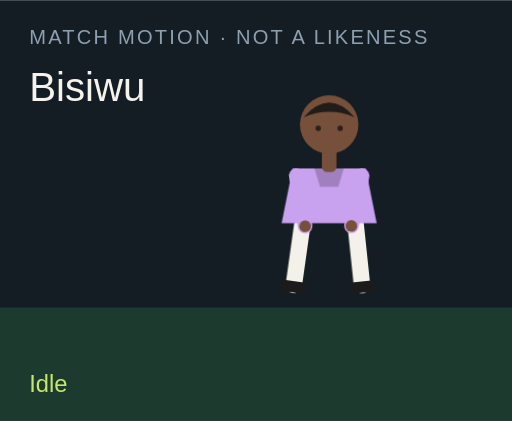
t = 0.00 s
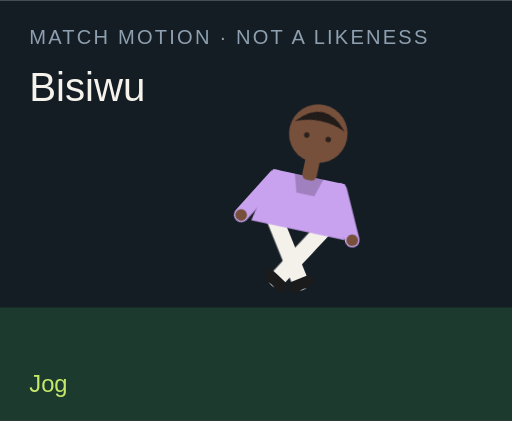
t = 1.50 s
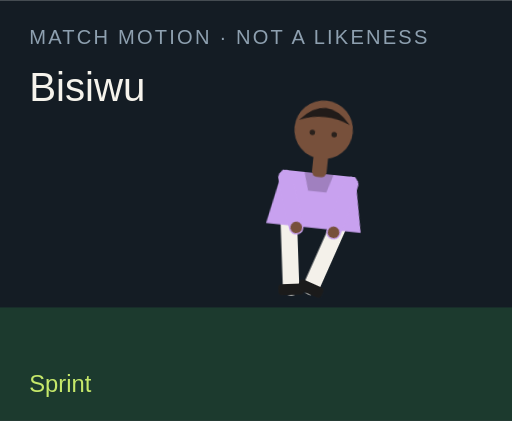
t = 3.00 s
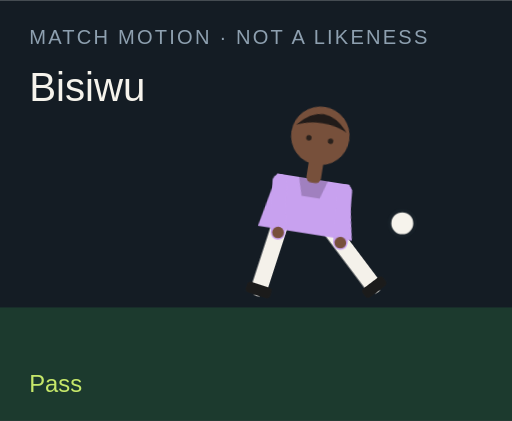
t = 4.50 s
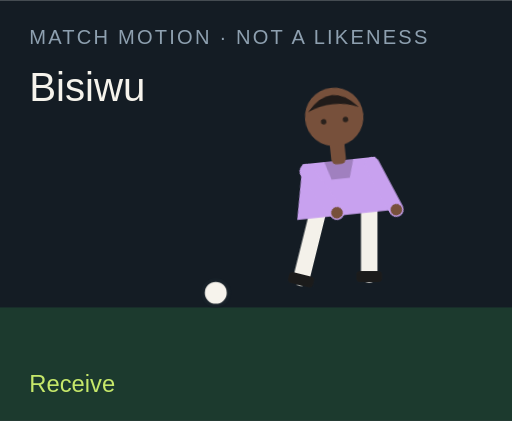
t = 6.00 s
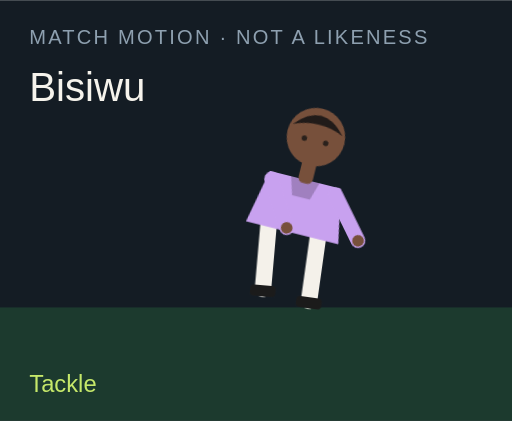
t = 7.50 s

The animated SVG that drew these frames (rendered in a browser with its animation timeline set to each time). Animation: 18 CSS @keyframes rules; one cycle of 9.00 s, repeats indefinitely.

<?xml version="1.0" encoding="UTF-8"?>
<svg xmlns="http://www.w3.org/2000/svg" viewBox="0 0 280 230" role="img">
  <style>@media (prefers-reduced-motion: reduce){animate,animateTransform{display:none}}</style>
  <rect width="280" height="230" fill="#141c24"/>
  <rect y="168" width="280" height="62" fill="#1c3a2e"/>
  <text x="16" y="24" fill="#8ea0b0" font-family="Arial,sans-serif" font-size="11" letter-spacing="1.2">MATCH MOTION · NOT A LIKENESS</text>
  <text x="16" y="55" fill="#f6f3ec" font-family="Impact,sans-serif" font-size="22">Bisiwu</text>
  <circle r="7" fill="#f6f3ec" stroke="#172028" stroke-width="2" id="motion-1972" cx="150" cy="160" opacity="0">
    
    
    
  </circle>
  <g transform="translate(132 40)">
    <g id="motion-1994" transform="rotate(0 48 90)">
      
      <g id="motion-1996" transform="translate(0 0)">
        
        <g transform="translate(34 78)"><g id="motion-1998" transform="rotate(8)"><path d="M0 0 V38" stroke="#f4f1ea" stroke-width="9" stroke-linecap="round"/><rect x="-7" y="36" width="14" height="6" rx="2" fill="#1b1b1b"/></g></g>
        <g transform="translate(62 78)"><g id="motion-2000" transform="rotate(-6)"><path d="M0 0 V38" stroke="#f4f1ea" stroke-width="9" stroke-linecap="round"/><rect x="-7" y="36" width="14" height="6" rx="2" fill="#1b1b1b"/></g></g>
        <path d="M28 52 h40 l6 30 H22 Z" fill="#c8a1ef"/>
        <path d="M40 52 h16 l-3 10 H43 Z" fill="#000" opacity=".2"/>
        <g transform="translate(30 56)"><g id="motion-2002" transform="rotate(-10)"><path d="M0 0 V28" stroke="#c8a1ef" stroke-width="8" stroke-linecap="round"/><circle cx="0" cy="28" r="3.2" fill="#77503b"/></g></g>
        <g transform="translate(66 56)"><g id="motion-2004" transform="rotate(12)"><path d="M0 0 V28" stroke="#c8a1ef" stroke-width="8" stroke-linecap="round"/><circle cx="0" cy="28" r="3.2" fill="#77503b"/></g></g>
        <rect x="44" y="40" width="8" height="14" rx="3" fill="#77503b"/>
        <circle cx="48" cy="28" r="16" fill="#77503b"/>
        <path d="M34 24 Q48 8 62 24 Q48 18 34 24" fill="#211b19"/>
        <circle cx="42" cy="30" r="1.5" fill="#2a211c"/><circle cx="54" cy="30" r="1.5" fill="#2a211c"/>
      </g>
    </g>
  </g>
  <text x="16" y="214" fill="#c6e86a" font-family="Arial,sans-serif" font-size="13" opacity="1" id="motion-1976">Idle</text><text x="16" y="214" fill="#c6e86a" font-family="Arial,sans-serif" font-size="13" opacity="0" id="motion-1978">Jog</text><text x="16" y="214" fill="#c6e86a" font-family="Arial,sans-serif" font-size="13" opacity="0" id="motion-1980">Sprint</text><text x="16" y="214" fill="#c6e86a" font-family="Arial,sans-serif" font-size="13" opacity="0" id="motion-1982">Dribble</text><text x="16" y="214" fill="#c6e86a" font-family="Arial,sans-serif" font-size="13" opacity="0" id="motion-1984">Pass</text><text x="16" y="214" fill="#c6e86a" font-family="Arial,sans-serif" font-size="13" opacity="0" id="motion-1986">Shoot</text><text x="16" y="214" fill="#c6e86a" font-family="Arial,sans-serif" font-size="13" opacity="0" id="motion-1988">Receive</text><text x="16" y="214" fill="#c6e86a" font-family="Arial,sans-serif" font-size="13" opacity="0" id="motion-1990">Tackle</text><text x="16" y="214" fill="#c6e86a" font-family="Arial,sans-serif" font-size="13" opacity="0" id="motion-1992">Jump</text>
<style>@keyframes track-1973{0%{cx:150px}11.1%{cx:156px}22.2%{cx:164px}33.300000000000004%{cx:142px}44.4%{cx:190px}55.60000000000001%{cx:250px}66.7%{cx:118px}77.8%{cx:150px}88.9%{cx:150px}100%{cx:150px}}@keyframes track-1974{0%{cy:160px}11.1%{cy:158px}22.2%{cy:154px}33.300000000000004%{cy:156px}44.4%{cy:148px}55.60000000000001%{cy:96px}66.7%{cy:160px}77.8%{cy:160px}88.9%{cy:160px}100%{cy:160px}}@keyframes track-1975{0%{opacity:0}11.1%{opacity:0}22.2%{opacity:0}33.300000000000004%{opacity:1}44.4%{opacity:1}55.60000000000001%{opacity:1}66.7%{opacity:1}77.8%{opacity:0}88.9%{opacity:0}100%{opacity:0}}@keyframes track-1977{0%{opacity:1}11.1%{opacity:0}22.2%{opacity:0}33.300000000000004%{opacity:0}44.4%{opacity:0}55.60000000000001%{opacity:0}66.7%{opacity:0}77.8%{opacity:0}88.9%{opacity:0}100%{opacity:1}}@keyframes track-1979{0%{opacity:0}11.1%{opacity:1}22.2%{opacity:0}33.300000000000004%{opacity:0}44.4%{opacity:0}55.60000000000001%{opacity:0}66.7%{opacity:0}77.8%{opacity:0}88.9%{opacity:0}100%{opacity:0}}@keyframes track-1981{0%{opacity:0}11.1%{opacity:0}22.2%{opacity:1}33.300000000000004%{opacity:0}44.4%{opacity:0}55.60000000000001%{opacity:0}66.7%{opacity:0}77.8%{opacity:0}88.9%{opacity:0}100%{opacity:0}}@keyframes track-1983{0%{opacity:0}11.1%{opacity:0}22.2%{opacity:0}33.300000000000004%{opacity:1}44.4%{opacity:0}55.60000000000001%{opacity:0}66.7%{opacity:0}77.8%{opacity:0}88.9%{opacity:0}100%{opacity:0}}@keyframes track-1985{0%{opacity:0}11.1%{opacity:0}22.2%{opacity:0}33.300000000000004%{opacity:0}44.4%{opacity:1}55.60000000000001%{opacity:0}66.7%{opacity:0}77.8%{opacity:0}88.9%{opacity:0}100%{opacity:0}}@keyframes track-1987{0%{opacity:0}11.1%{opacity:0}22.2%{opacity:0}33.300000000000004%{opacity:0}44.4%{opacity:0}55.60000000000001%{opacity:1}66.7%{opacity:0}77.8%{opacity:0}88.9%{opacity:0}100%{opacity:0}}@keyframes track-1989{0%{opacity:0}11.1%{opacity:0}22.2%{opacity:0}33.300000000000004%{opacity:0}44.4%{opacity:0}55.60000000000001%{opacity:0}66.7%{opacity:1}77.8%{opacity:0}88.9%{opacity:0}100%{opacity:0}}@keyframes track-1991{0%{opacity:0}11.1%{opacity:0}22.2%{opacity:0}33.300000000000004%{opacity:0}44.4%{opacity:0}55.60000000000001%{opacity:0}66.7%{opacity:0}77.8%{opacity:1}88.9%{opacity:0}100%{opacity:0}}@keyframes track-1993{0%{opacity:0}11.1%{opacity:0}22.2%{opacity:0}33.300000000000004%{opacity:0}44.4%{opacity:0}55.60000000000001%{opacity:0}66.7%{opacity:0}77.8%{opacity:0}88.9%{opacity:1}100%{opacity:0}}@keyframes track-1995{0%{transform:rotate(0deg)}11.1%{transform:rotate(8deg)}22.2%{transform:rotate(16deg)}33.300000000000004%{transform:rotate(6deg)}44.4%{transform:rotate(4deg)}55.60000000000001%{transform:rotate(14deg)}66.7%{transform:rotate(-6deg)}77.8%{transform:rotate(34deg)}88.9%{transform:rotate(-6deg)}100%{transform:rotate(0deg)}}@keyframes track-1997{0%{transform:translate(0px,0px)}11.1%{transform:translate(0px,-3px)}22.2%{transform:translate(0px,-6px)}33.300000000000004%{transform:translate(0px,-2px)}44.4%{transform:translate(0px,2px)}55.60000000000001%{transform:translate(0px,-4px)}66.7%{transform:translate(0px,1px)}77.8%{transform:translate(0px,10px)}88.9%{transform:translate(0px,-18px)}100%{transform:translate(0px,0px)}}@keyframes track-1999{0%{transform:rotate(8deg)}11.1%{transform:rotate(-26deg)}22.2%{transform:rotate(-42deg)}33.300000000000004%{transform:rotate(-8deg)}44.4%{transform:rotate(6deg)}55.60000000000001%{transform:rotate(12deg)}66.7%{transform:rotate(20deg)}77.8%{transform:rotate(-8deg)}88.9%{transform:rotate(-10deg)}100%{transform:rotate(8deg)}}@keyframes track-2001{0%{transform:rotate(-6deg)}11.1%{transform:rotate(24deg)}22.2%{transform:rotate(38deg)}33.300000000000004%{transform:rotate(18deg)}44.4%{transform:rotate(-38deg)}55.60000000000001%{transform:rotate(-54deg)}66.7%{transform:rotate(6deg)}77.8%{transform:rotate(-22deg)}88.9%{transform:rotate(10deg)}100%{transform:rotate(-6deg)}}@keyframes track-2003{0%{transform:rotate(-10deg)}11.1%{transform:rotate(24deg)}22.2%{transform:rotate(36deg)}33.300000000000004%{transform:rotate(-18deg)}44.4%{transform:rotate(10deg)}55.60000000000001%{transform:rotate(-24deg)}66.7%{transform:rotate(-30deg)}77.8%{transform:rotate(12deg)}88.9%{transform:rotate(-74deg)}100%{transform:rotate(-10deg)}}@keyframes track-2005{0%{transform:rotate(12deg)}11.1%{transform:rotate(-20deg)}22.2%{transform:rotate(-32deg)}33.300000000000004%{transform:rotate(14deg)}44.4%{transform:rotate(-26deg)}55.60000000000001%{transform:rotate(18deg)}66.7%{transform:rotate(-22deg)}77.8%{transform:rotate(-6deg)}88.9%{transform:rotate(-74deg)}100%{transform:rotate(12deg)}}@media(prefers-reduced-motion:no-preference){#motion-1972{animation:track-1973 9s linear infinite both,track-1974 9s linear infinite both,track-1975 9s steps(1,end) infinite both}#motion-1976{animation:track-1977 9s steps(1,end) infinite both}#motion-1978{animation:track-1979 9s steps(1,end) infinite both}#motion-1980{animation:track-1981 9s steps(1,end) infinite both}#motion-1982{animation:track-1983 9s steps(1,end) infinite both}#motion-1984{animation:track-1985 9s steps(1,end) infinite both}#motion-1986{animation:track-1987 9s steps(1,end) infinite both}#motion-1988{animation:track-1989 9s steps(1,end) infinite both}#motion-1990{animation:track-1991 9s steps(1,end) infinite both}#motion-1992{animation:track-1993 9s steps(1,end) infinite both}#motion-1994{animation:track-1995 9s linear infinite both}#motion-1996{animation:track-1997 9s linear infinite both}#motion-1998{animation:track-1999 9s linear infinite both}#motion-2000{animation:track-2001 9s linear infinite both}#motion-2002{animation:track-2003 9s linear infinite both}#motion-2004{animation:track-2005 9s linear infinite both}}</style></svg>
